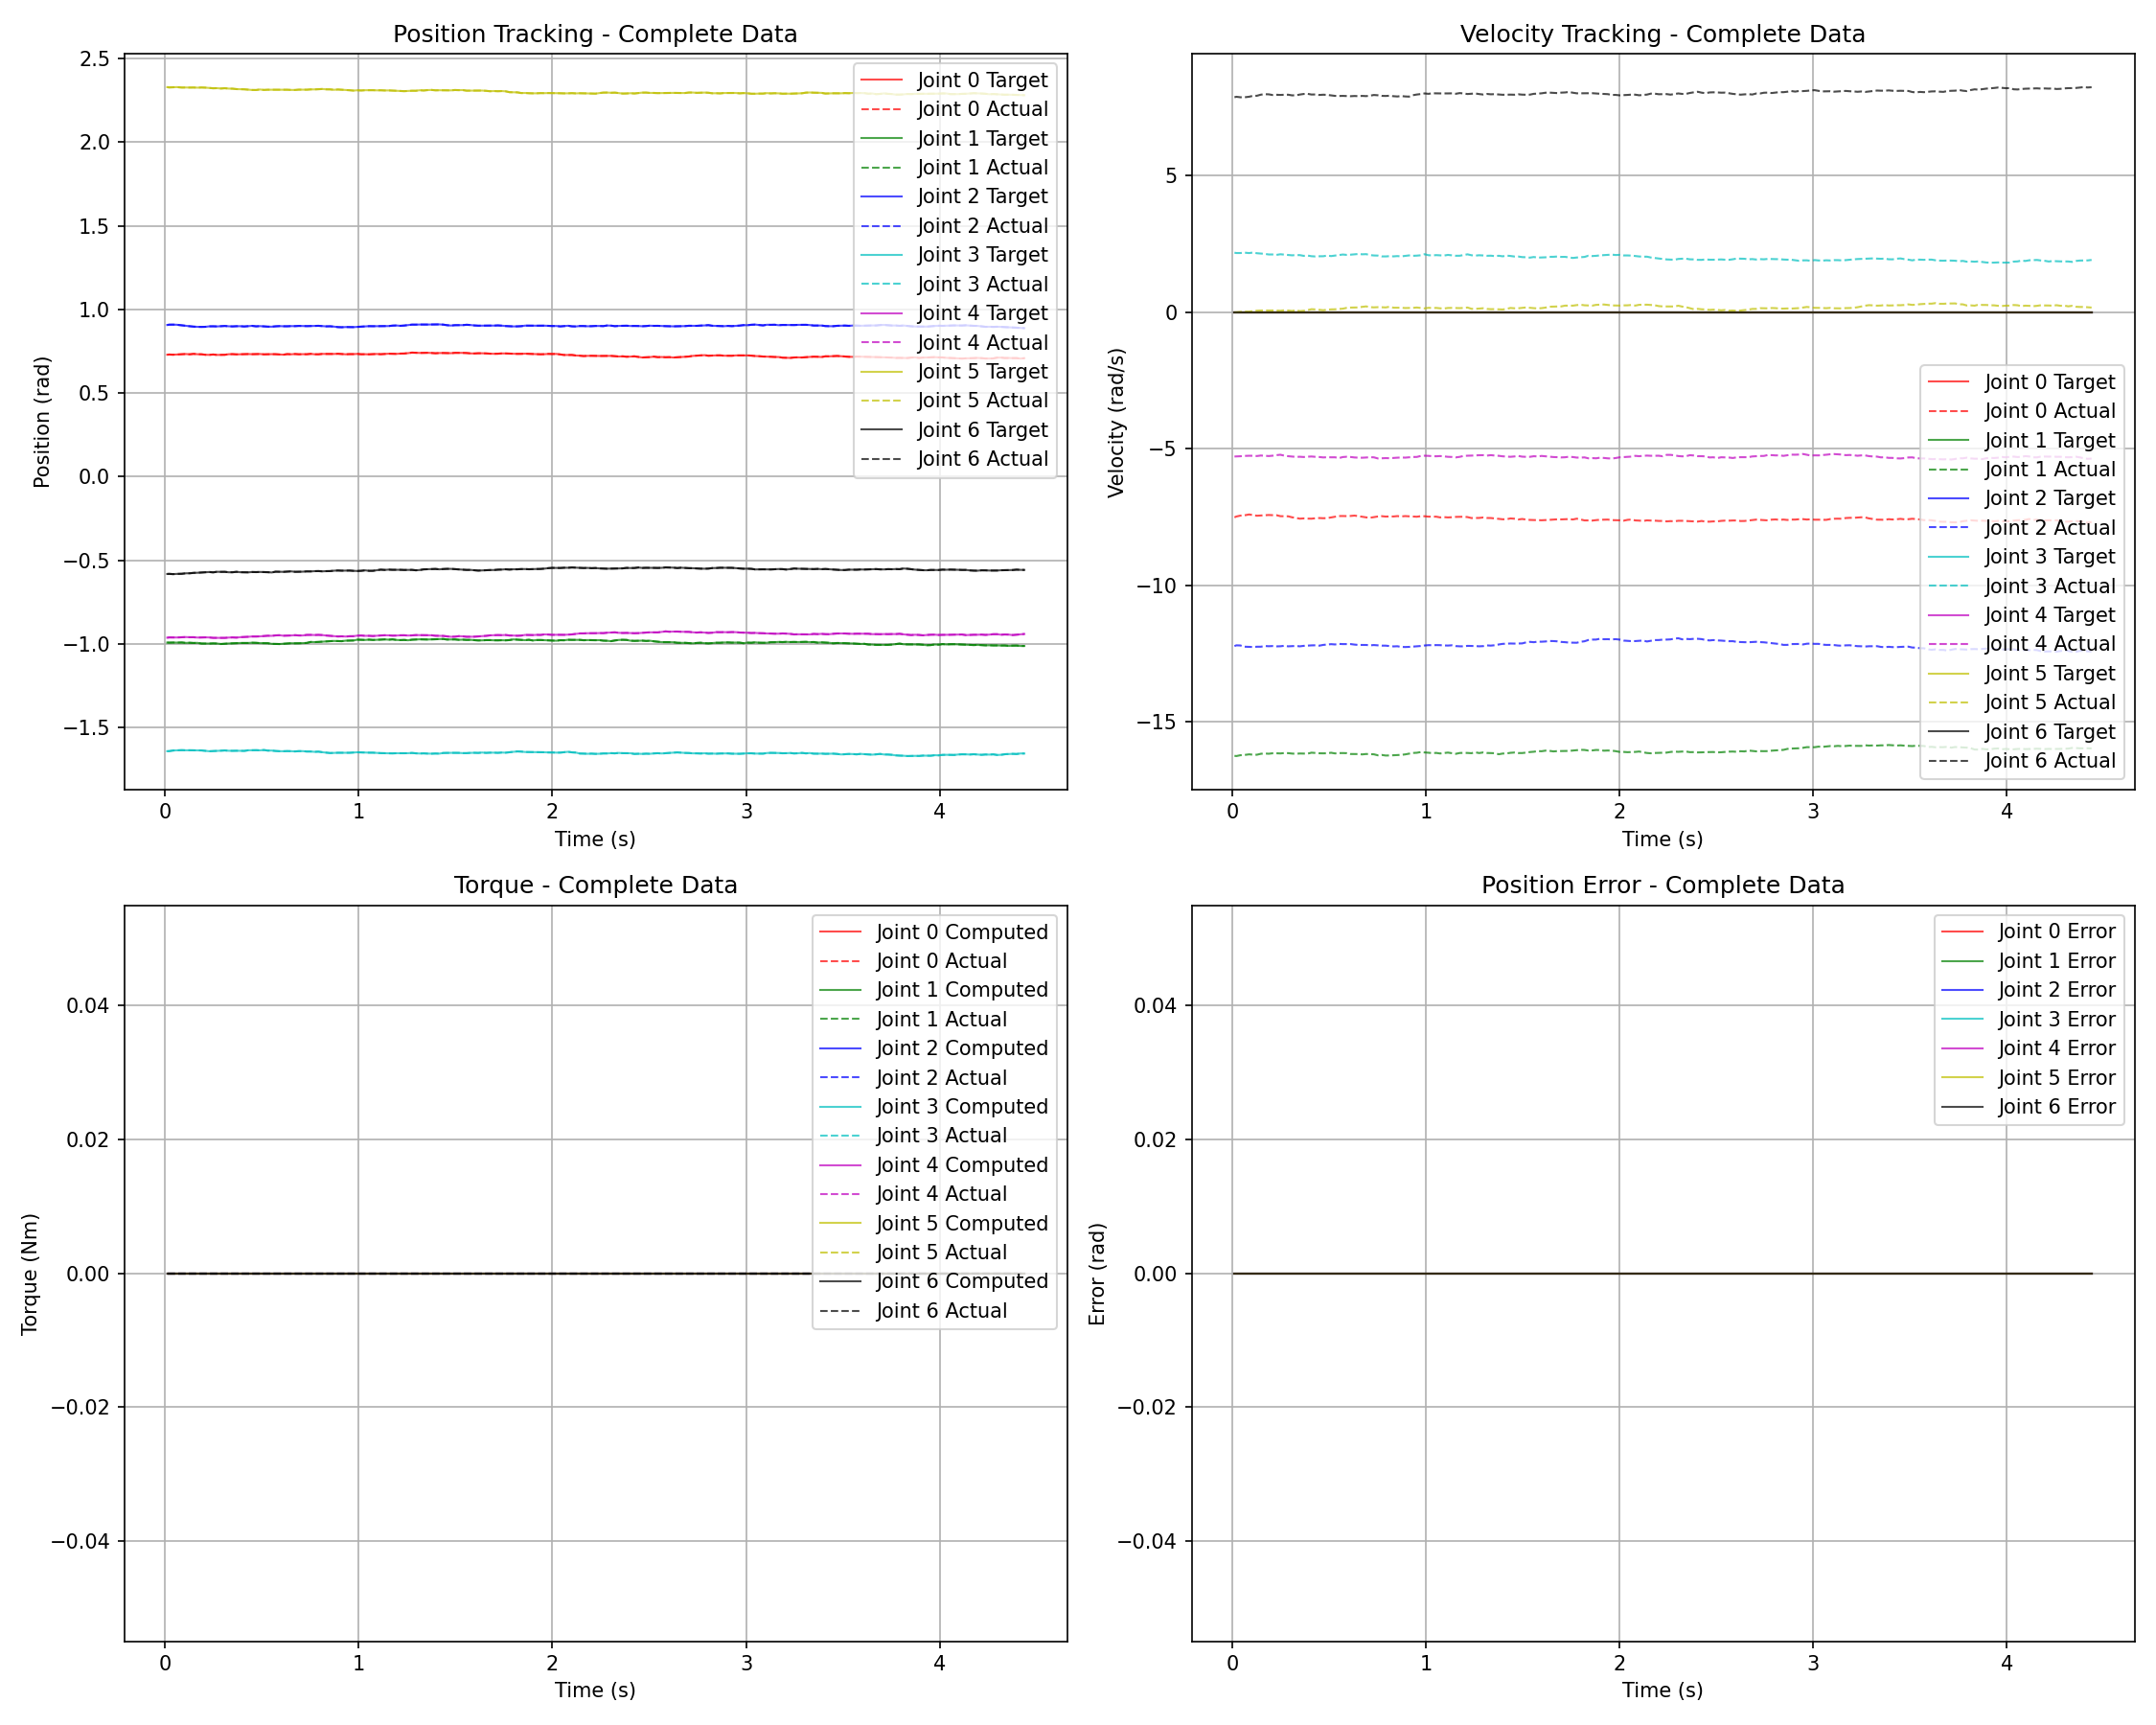

Source data for this figure (header and first rows):
time, joint_idx, target_pos, actual_pos, target_vel, actual_vel, compute_torque, actual_torque, kp, kd, speed, error
0.01151, 0, 0.729, 0.729, 0.0, -7.514, 0.0, 0.0, 100.0, 2.0, 0.541, 0.0
0.01151, 1, -0.9916, -0.9916, 0.0, -16.25, 0.0, 0.0, 100.0, 2.0, 0.317, 0.0
0.01151, 2, 0.9066, 0.9066, 0.0, -12.23, 0.0, 0.0, 100.0, 2.0, 0.55, 0.0
0.01151, 3, -1.641, -1.641, 0.0, 2.181, 0.0, 0.0, 100.0, 4.0, 0.293, 0.0
0.01151, 4, -0.9625, -0.9625, 0.0, -5.284, 0.0, 0.0, 30, 0.3, 0.139, 0.0
0.01151, 5, 2.328, 2.328, 0.0, -0.0006809, 0.0, 0.0, 30, 0.3, 0.052, 0.0
0.01151, 6, -0.5818, -0.5818, 0.0, 7.875, 0.0, 0.0, 100.0, 2.0, 0.541, 0.0
0.01151, 7, 0.8569, 0.8569, 0.0, 2.517, 0.0, 0.0, 100.0, 2.0, 0.317, 0.0
0.01151, 8, 0.1616, 0.1616, 0.0, -2.536, 0.0, 0.0, 100.0, 2.0, 0.55, 0.0
0.01151, 9, -1.676, -1.676, 0.0, -1.375, 0.0, 0.0, 100.0, 4.0, 0.293, 0.0
0.01151, 10, -1.922, -1.922, 0.0, -16.78, 0.0, 0.0, 30, 0.3, 0.139, 0.0
0.01151, 11, 1.868, 1.868, 0.0, -2.31, 0.0, 0.0, 30, 0.3, 0.052, 0.0
0.01151, 12, 0.1122, 0.1122, 0.0, 14.34, 0.0, 0.0, 200, 3.0, 0.418, 0.0
0.01151, 13, 1.183, 1.183, 0.0, -16.19, 0.0, 0.0, 80.0, 1.0, 0.104, 0.0
0.01151, 14, 2.296, 2.296, 0.0, 3.349, 0.0, 0.0, 80.0, 1.0, 0.104, 0.0
0.01151, 15, -0.1943, -0.1943, 0.0, 0.369, 0.0, 0.0, 30.0, 0.3, 0.558, 0.0
0.01151, 16, 0.638, 0.638, 0.0, 4.261, 0.0, 0.0, 30.0, 0.5, 0.429, 0.0
0.01151, 17, 0.2716, 0.2716, 0.0, 9.508, 0.0, 0.0, 30.0, 0.5, 0.539, 0.0
0.01151, 18, 0.245, 0.245, 0.0, 4.407, 0.0, 0.0, 30.0, 0.5, 0.262, 0.0
0.01151, 19, 3.641, 3.641, 0.0, 2.346, 0.0, 0.0, 50.0, 1.0, 0.432, 0.0
0.01151, 20, -1.44, -1.44, 0.0, 5.941, 0.0, 0.0, 50.0, 1.0, 0.314, 0.0
0.01151, 21, 0.2797, 0.2797, 0.0, -18.51, 0.0, 0.0, 50.0, 1.0, 0.314, 0.0
0.01151, 22, -0.93, -0.93, 0.0, 18.52, 0.0, 0.0, 30.0, 0.3, 0.558, 0.0
0.01151, 23, 2.525, 2.525, 0.0, 13.68, 0.0, 0.0, 30.0, 0.5, 0.43, 0.0
0.01151, 24, -0.7756, -0.7756, 0.0, -5.37, 0.0, 0.0, 30.0, 0.5, 0.539, 0.0
0.01151, 25, -0.9065, -0.9065, 0.0, 3.129, 0.0, 0.0, 30.0, 0.5, 0.262, 0.0
0.01151, 26, 0.07713, 0.07713, 0.0, 3.093, 0.0, 0.0, 50.0, 1.0, 0.432, 0.0
0.01151, 27, 0.02451, 0.02451, 0.0, -6.604, 0.0, 0.0, 50.0, 1.0, 0.314, 0.0
0.01151, 28, 1.572, 1.572, 0.0, -0.972, 0.0, 0.0, 50.0, 1.0, 0.314, 0.0
0.0214, 0, 0.7302, 0.7302, 0.0, -7.482, 0.0, 0.0, 100.0, 2.0, 0.541, 0.0
0.0214, 1, -0.9921, -0.9921, 0.0, -16.26, 0.0, 0.0, 100.0, 2.0, 0.317, 0.0
0.0214, 2, 0.9086, 0.9086, 0.0, -12.2, 0.0, 0.0, 100.0, 2.0, 0.55, 0.0
0.0214, 3, -1.641, -1.641, 0.0, 2.17, 0.0, 0.0, 100.0, 4.0, 0.293, 0.0
0.0214, 4, -0.9608, -0.9608, 0.0, -5.282, 0.0, 0.0, 30, 0.3, 0.139, 0.0
0.0214, 5, 2.327, 2.327, 0.0, -0.002391, 0.0, 0.0, 30, 0.3, 0.052, 0.0
0.0214, 6, -0.5811, -0.5811, 0.0, 7.893, 0.0, 0.0, 100.0, 2.0, 0.541, 0.0
0.0214, 7, 0.8574, 0.8574, 0.0, 2.521, 0.0, 0.0, 100.0, 2.0, 0.317, 0.0
0.0214, 8, 0.1618, 0.1618, 0.0, -2.527, 0.0, 0.0, 100.0, 2.0, 0.55, 0.0
0.0214, 9, -1.675, -1.675, 0.0, -1.364, 0.0, 0.0, 100.0, 4.0, 0.293, 0.0
0.0214, 10, -1.923, -1.923, 0.0, -16.78, 0.0, 0.0, 30, 0.3, 0.139, 0.0
0.0214, 11, 1.869, 1.869, 0.0, -2.315, 0.0, 0.0, 30, 0.3, 0.052, 0.0
0.0214, 12, 0.1127, 0.1127, 0.0, 14.31, 0.0, 0.0, 200, 3.0, 0.418, 0.0
0.0214, 13, 1.184, 1.184, 0.0, -16.18, 0.0, 0.0, 80.0, 1.0, 0.104, 0.0
0.0214, 14, 2.298, 2.298, 0.0, 3.344, 0.0, 0.0, 80.0, 1.0, 0.104, 0.0
0.0214, 15, -0.1956, -0.1956, 0.0, 0.3564, 0.0, 0.0, 30.0, 0.3, 0.558, 0.0
0.0214, 16, 0.6378, 0.6378, 0.0, 4.279, 0.0, 0.0, 30.0, 0.5, 0.429, 0.0
0.0214, 17, 0.2714, 0.2714, 0.0, 9.501, 0.0, 0.0, 30.0, 0.5, 0.539, 0.0
0.0214, 18, 0.247, 0.247, 0.0, 4.409, 0.0, 0.0, 30.0, 0.5, 0.262, 0.0
0.0214, 19, 3.643, 3.643, 0.0, 2.335, 0.0, 0.0, 50.0, 1.0, 0.432, 0.0
0.0214, 20, -1.44, -1.44, 0.0, 5.939, 0.0, 0.0, 50.0, 1.0, 0.314, 0.0
0.0214, 21, 0.2797, 0.2797, 0.0, -18.5, 0.0, 0.0, 50.0, 1.0, 0.314, 0.0
0.0214, 22, -0.9289, -0.9289, 0.0, 18.53, 0.0, 0.0, 30.0, 0.3, 0.558, 0.0
0.0214, 23, 2.524, 2.524, 0.0, 13.68, 0.0, 0.0, 30.0, 0.5, 0.43, 0.0
0.0214, 24, -0.7766, -0.7766, 0.0, -5.355, 0.0, 0.0, 30.0, 0.5, 0.539, 0.0
0.0214, 25, -0.9051, -0.9051, 0.0, 3.145, 0.0, 0.0, 30.0, 0.5, 0.262, 0.0
0.0214, 26, 0.07536, 0.07536, 0.0, 3.094, 0.0, 0.0, 50.0, 1.0, 0.432, 0.0
0.0214, 27, 0.02452, 0.02452, 0.0, -6.608, 0.0, 0.0, 50.0, 1.0, 0.314, 0.0
0.0214, 28, 1.572, 1.572, 0.0, -0.959, 0.0, 0.0, 50.0, 1.0, 0.314, 0.0
0.04186, 0, 0.729, 0.729, 0.0, -7.449, 0.0, 0.0, 100.0, 2.0, 0.541, 0.0
0.04186, 1, -0.9916, -0.9916, 0.0, -16.23, 0.0, 0.0, 100.0, 2.0, 0.317, 0.0
... 6,349 more rows
